4-way image classification set "data_ingestion" from GitHub (DavidIbrahimG/chestdiseasedetection); label vocabulary: adenocarcinoma left.lower.lobe T2 N0 M0 ib, large.cell.carcinoma left.hilum T2 N2 M0 II ia, normal, squamous.cell.carcinoma left.hilum T1 N2 M0 II ia.

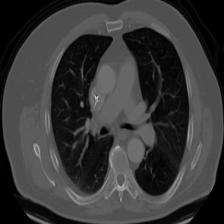
Label: large.cell.carcinoma left.hilum T2 N2 M0 II ia

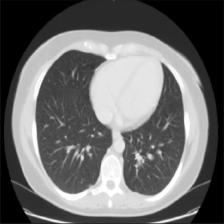
Label: normal

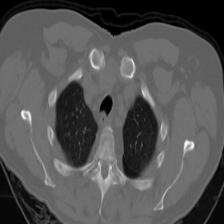
Label: squamous.cell.carcinoma left.hilum T1 N2 M0 II ia

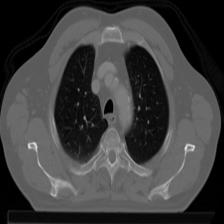
Label: adenocarcinoma left.lower.lobe T2 N0 M0 ib

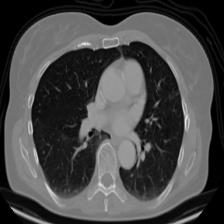
Label: large.cell.carcinoma left.hilum T2 N2 M0 II ia

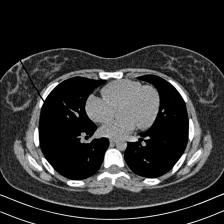
Label: normal
